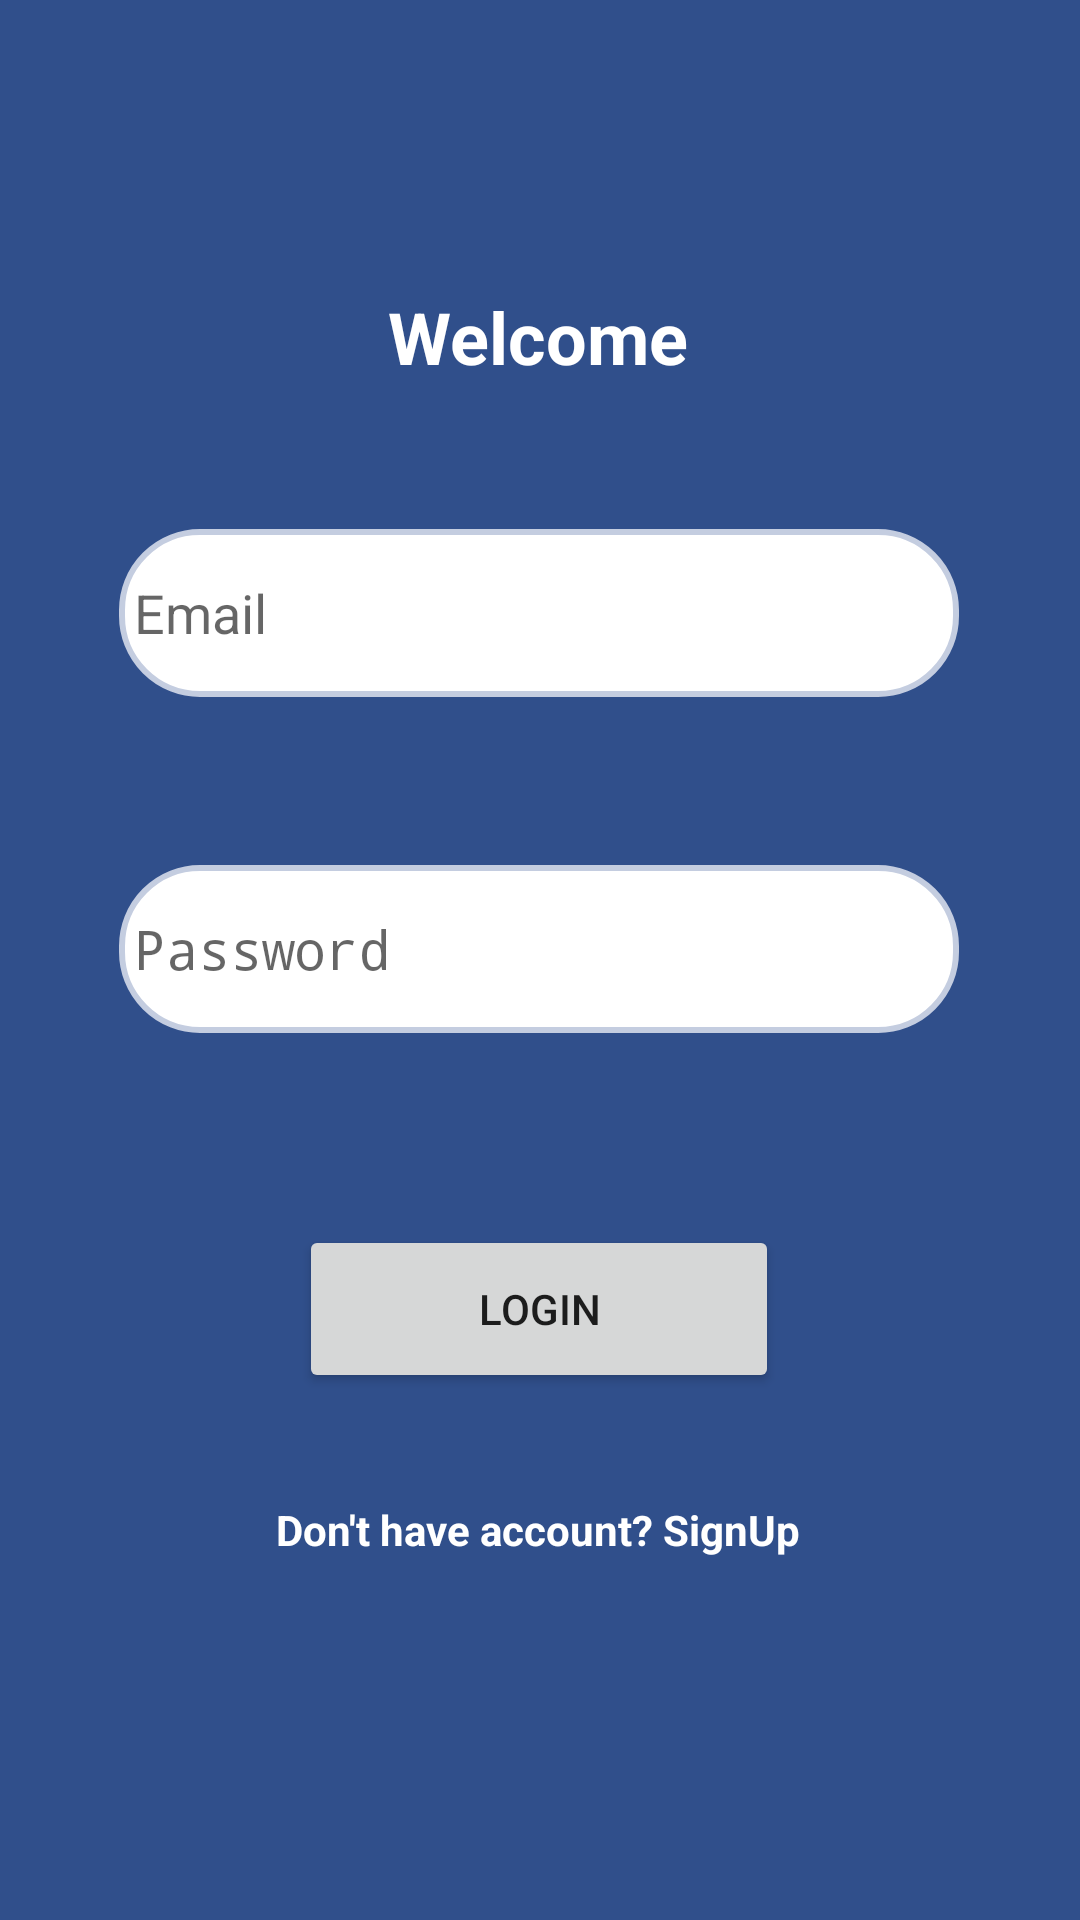

Here is an Android app screen rendered from its layout file. Give the layout XML and the strings, colors and styles it references.
<!-- AndroidManifest.xml: activity theme Theme.AppCompat.Light.NoActionBar -->
<!-- res/layout/activity_main.xml -->
<?xml version="1.0" encoding="utf-8"?>
<androidx.constraintlayout.widget.ConstraintLayout xmlns:android="http://schemas.android.com/apk/res/android"
    xmlns:app="http://schemas.android.com/apk/res-auto"
    xmlns:tools="http://schemas.android.com/tools"
    android:layout_width="match_parent"
    android:layout_height="match_parent"
    android:background="#304F8B"
    tools:context=".MainActivity">

    <EditText
        android:id="@+id/email"
        android:layout_width="280dp"
        android:layout_height="56dp"
        android:layout_marginTop="48dp"
        android:background="@drawable/shape"

        android:ems="10"
        android:hint="Email"
        android:inputType="textPersonName"
        app:layout_constraintEnd_toEndOf="parent"
        app:layout_constraintHorizontal_bias="0.496"
        app:layout_constraintStart_toStartOf="parent"
        app:layout_constraintTop_toBottomOf="@+id/welcomeText" />

    <EditText
        android:id="@+id/loginPassword"
        android:layout_width="280dp"
        android:layout_height="56dp"
        android:layout_marginTop="56dp"
        android:background="@drawable/shape"
        android:ems="10"
        android:hint="Password"
        android:password="true"
        android:inputType="textPersonName"
        app:layout_constraintEnd_toEndOf="parent"
        app:layout_constraintHorizontal_bias="0.496"
        app:layout_constraintStart_toStartOf="parent"
        app:layout_constraintTop_toBottomOf="@+id/email" />

    <TextView
        android:id="@+id/welcomeText"
        android:layout_width="wrap_content"
        android:layout_height="wrap_content"
        android:layout_marginTop="96dp"
        android:text="Welcome"
        android:textColor="#FFFFFF"
        android:textSize="24sp"
        android:textStyle="bold"
        app:layout_constraintEnd_toEndOf="parent"
        app:layout_constraintHorizontal_bias="0.498"
        app:layout_constraintStart_toStartOf="parent"
        app:layout_constraintTop_toTopOf="parent" />

    <Button
        android:id="@+id/loginBtn"
        android:layout_width="160dp"
        android:layout_height="56dp"
        android:layout_marginTop="64dp"
        android:text="Login"
        app:backgroundTint="#30A4AB"
        app:layout_constraintEnd_toEndOf="parent"
        app:layout_constraintHorizontal_bias="0.498"
        app:layout_constraintStart_toStartOf="parent"
        app:layout_constraintTop_toBottomOf="@+id/loginPassword" />

    <TextView
        android:id="@+id/signupText"
        android:layout_width="wrap_content"
        android:layout_height="wrap_content"
        android:layout_marginTop="36dp"
        android:text="Don't have account? SignUp"
        android:textColor="#FFFFFF"
        android:textStyle="bold"
        app:layout_constraintEnd_toEndOf="parent"
        app:layout_constraintHorizontal_bias="0.497"
        app:layout_constraintStart_toStartOf="parent"
        app:layout_constraintTop_toBottomOf="@+id/loginBtn" />

    <ProgressBar
        android:id="@+id/progress"
        android:layout_width="wrap_content"
        android:layout_height="wrap_content"
        android:visibility="gone"
        app:layout_constraintBottom_toTopOf="@+id/loginBtn"
        app:layout_constraintEnd_toEndOf="parent"
        app:layout_constraintStart_toStartOf="parent"
        app:layout_constraintTop_toBottomOf="@+id/loginPassword" />

</androidx.constraintlayout.widget.ConstraintLayout>
<!-- resources referenced by this layout -->
<resources>
  <!-- drawable shape (drawable) -->
  <?xml version="1.0" encoding="utf-8"?>
  <shape xmlns:android="http://schemas.android.com/apk/res/android">
      xmlns:android="http://schemas.android.com/apk/res/android"
      android:shape="rectangle"   >
  
      <solid
          android:color="#fff" >
      </solid>
  
      <stroke
          android:width="2dp"
          android:color="#C4CDE0" >
      </stroke>
  
      <padding
          android:left="5dp"
          android:top="5dp"
          android:right="5dp"
          android:bottom="5dp"    >
      </padding>
  
      <corners
          android:radius="26dp"   >
      </corners>
  </shape>
</resources>
